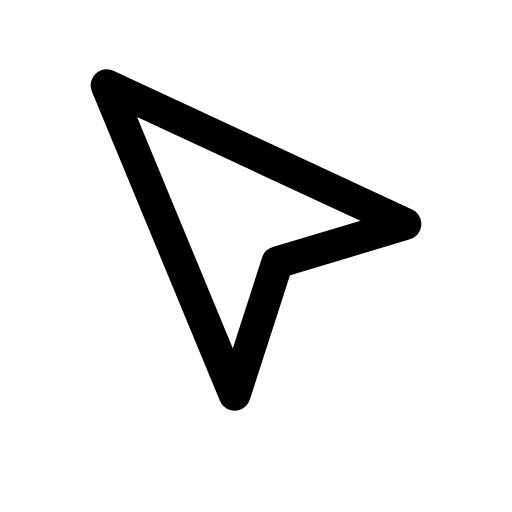
t = 0.00 s
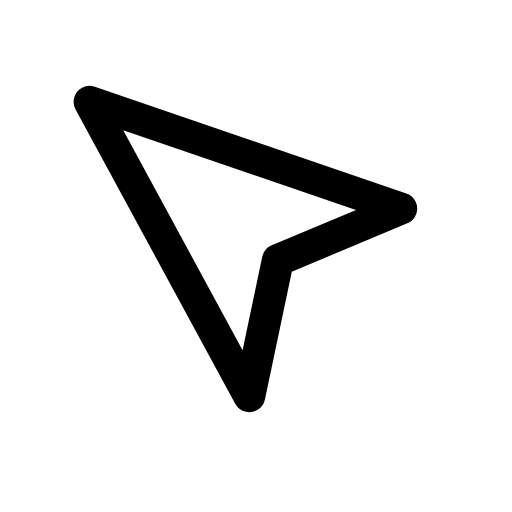
t = 0.14 s
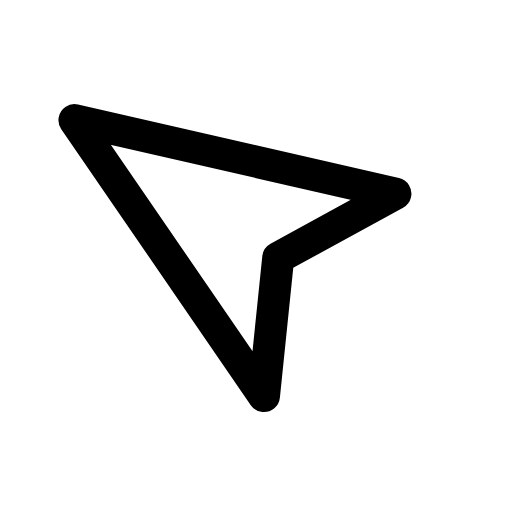
t = 0.28 s
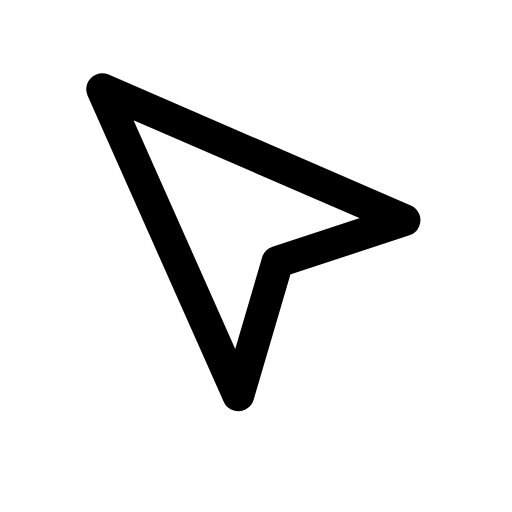
t = 0.42 s
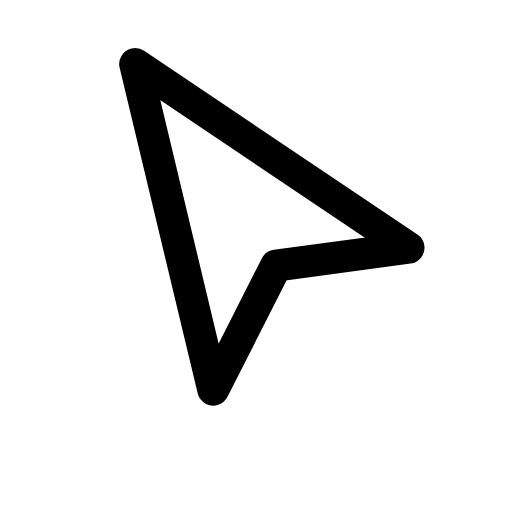
t = 0.56 s
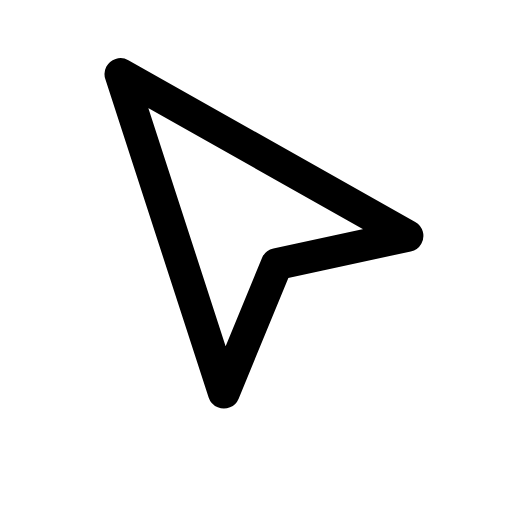
t = 0.68 s

The animated SVG that drew these frames (rendered in a browser with its animation timeline set to each time). Animation: 1 CSS @keyframes rule; one cycle of 0.80 s, repeats indefinitely.

<svg xmlns="http://www.w3.org/2000/svg" viewBox="0 0 24 24" width="24" height="24" class="rd-a-mouse-pointer" data-rd-animate="hover"><style>.rd-a-mouse-pointer{overflow:visible}.rd-a-mouse-pointer *{transform-box:view-box}.rd-a-mouse-pointer .a{transform-origin:12px 12px}@media (prefers-reduced-motion:no-preference){.rd-a-mouse-pointer[data-rd-animate="hover"]:hover .a,:hover>.rd-a-mouse-pointer[data-rd-animate="parent"] .a,.rd-a-mouse-pointer[data-rd-animate="play"] .a,.rd-a-mouse-pointer[data-rd-animate="loop"] .a{animation:rd-mouse-pointer-m calc(0.8s*var(--rd-speed,1)) ease-in-out}.rd-a-mouse-pointer[data-rd-animate="loop"] *{animation-iteration-count:infinite!important}@keyframes rd-mouse-pointer-m{0%,100%{rotate:0deg}35%{rotate:-12deg}70%{rotate:9deg}}}</style><g fill="none" stroke="currentColor" stroke-linecap="round" stroke-linejoin="round" stroke-width="1.5"><g class="a"><path d="M5 4l14 6.5-6 1.8-2 6.2z"/></g></g></svg>
